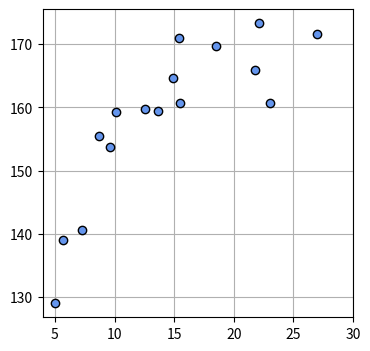

Here is the Python script that generated this plot:
"""
5.1  1次元入力の直線モデル
"""

import numpy as np
import matplotlib.pyplot as plt

# データを生成
np.random.seed(seed=1)    # 乱数を固定
X_min = 4                 # Xの下限(表示用)
X_max = 30                # Xの上限(表示用)
X_n = 16                  # データの個数

X = 5 + 25 * np.random.rand(X_n)
Prm_c = [170, 108, 0.2]   # 生成パラメータ
T = Prm_c[0] - Prm_c[1] * np.exp(-Prm_c[2] * X) \
            + 4 * np.random.randn(X_n)
np.savez('ch5_data.npz', X = X, X_min = X_min, X_max = X_max, X_n = X_n, T=T)

# 年齢の表示
print(np.round(X, 2))
# 身長の表示
print(np.round(T, 2))

# データグラフの表示
plt.figure(figsize=(4, 4))
plt.plot(X, T, marker='o', linestyle='None', markeredgecolor='black', color='cornflowerblue')
plt.xlim(X_min, X_max)
plt.grid(True)
plt.show()

